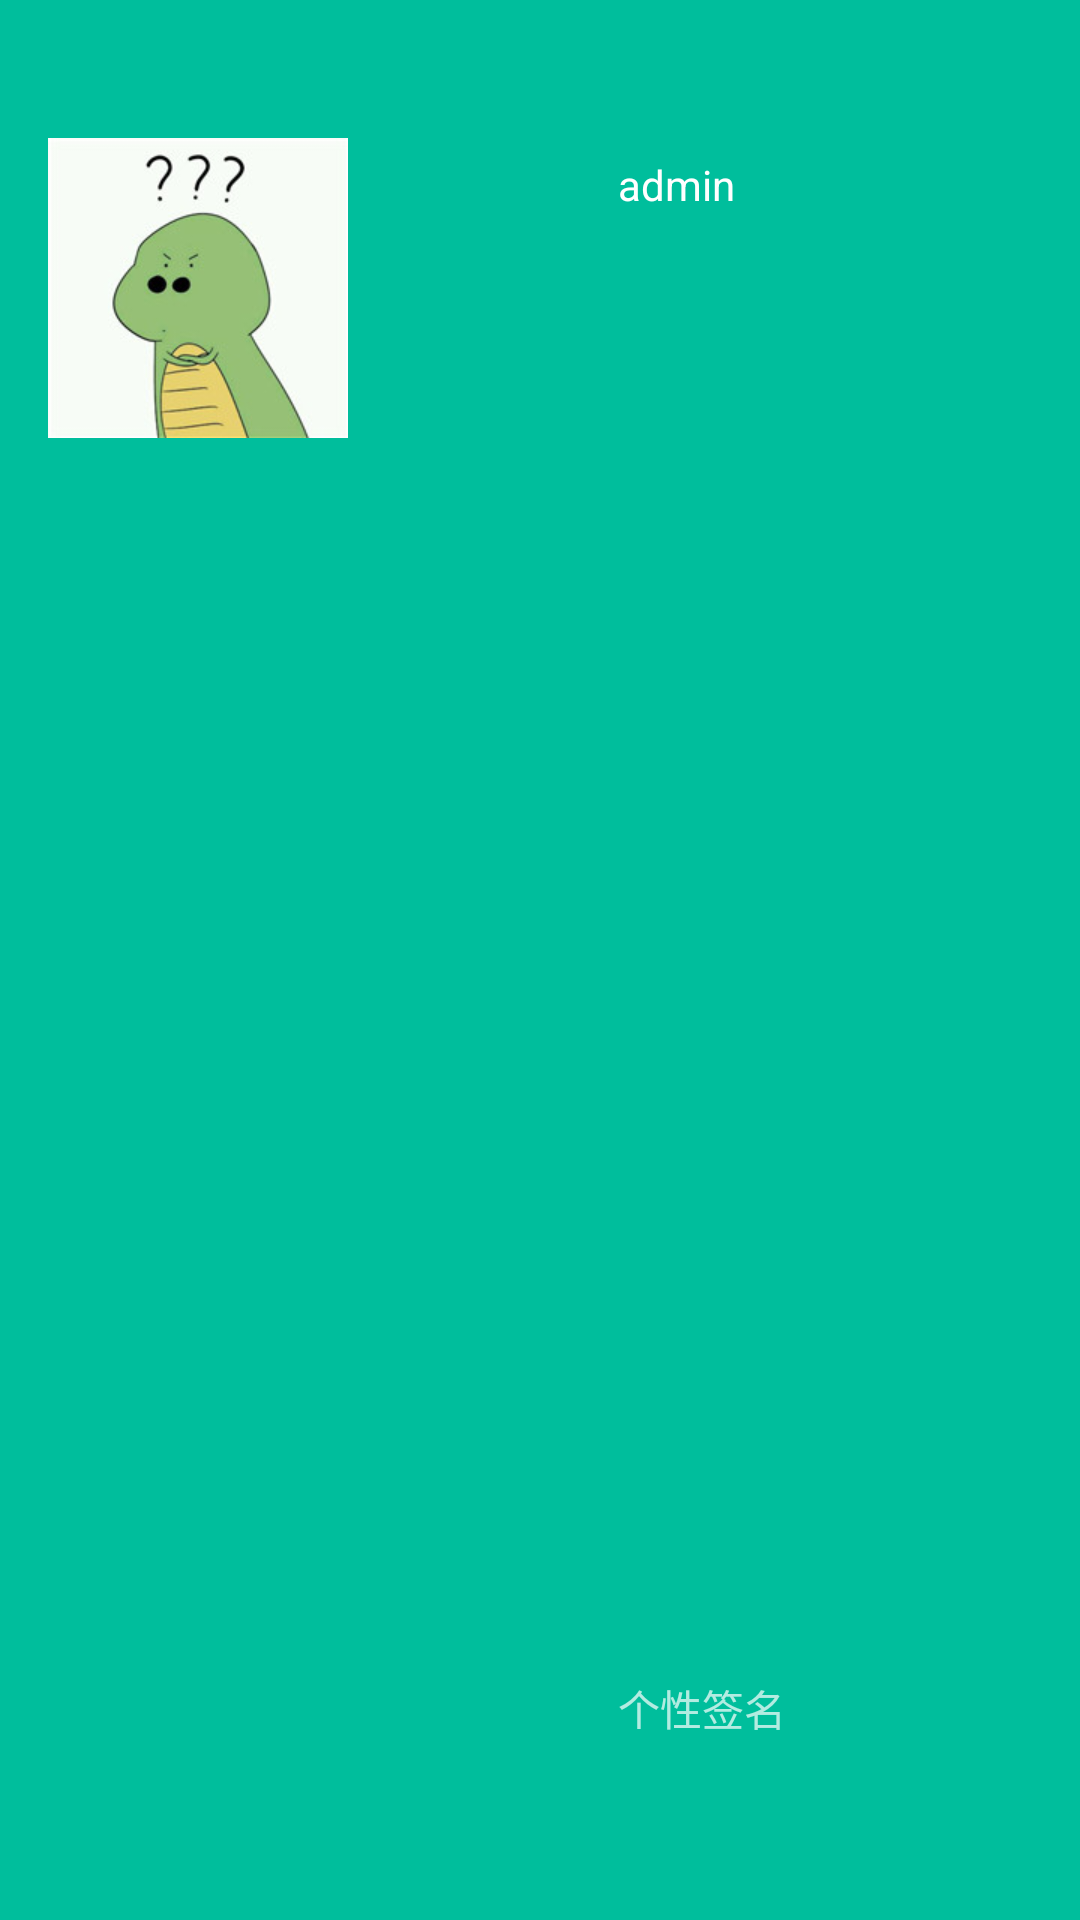

Produce the Android XML layout that renders to this screen, including the resource entries it uses.
<!-- AndroidManifest.xml: application theme AppTheme -->
<!-- res/layout/nav_header_main.xml -->
<?xml version="1.0" encoding="utf-8"?>
<LinearLayout xmlns:android="http://schemas.android.com/apk/res/android"
    xmlns:app="http://schemas.android.com/apk/res-auto"
    android:layout_width="match_parent"
    android:layout_height="@dimen/nav_header_height"
    android:background="@color/colorPrimary"
    android:gravity="bottom"
    android:orientation="vertical"
    android:paddingBottom="@dimen/activity_vertical_margin"
    android:paddingLeft="@dimen/activity_horizontal_margin"
    android:paddingRight="@dimen/activity_horizontal_margin"
    android:paddingTop="@dimen/activity_vertical_margin"
    android:theme="@style/ThemeOverlay.AppCompat.Dark">

    <RelativeLayout
        android:layout_width="match_parent"
        android:layout_height="match_parent">

        <ImageView
            android:id="@+id/imageView"
            android:layout_width="100dp"
            android:layout_height="100dp"
            android:layout_marginTop="30dp"
            android:adjustViewBounds="true"
            android:paddingTop="@dimen/nav_header_vertical_spacing"
            android:background="@drawable/header"
            />


        <RelativeLayout
            android:layout_width="wrap_content"
            android:layout_height="match_parent"
            android:layout_marginRight="82dp"
            android:layout_marginEnd="82dp"
            android:layout_alignParentTop="true"
            android:layout_alignParentRight="true"
            android:layout_alignParentEnd="true">

            <TextView

                android:id="@+id/tv_user_signature"
                android:layout_width="wrap_content"
                android:layout_height="40dp"
                android:text="个性签名"
                android:layout_marginBottom="25dp"
                android:layout_alignParentBottom="true"
                android:layout_alignParentStart="true"
                android:layout_alignParentLeft="true" />

            <TextView
                android:id="@+id/tv_user_id"
                android:layout_width="wrap_content"
                android:layout_height="wrap_content"
                android:paddingTop="@dimen/nav_header_vertical_spacing"
                android:text="admin"
                android:textAppearance="@style/TextAppearance.AppCompat.Body1"
                android:layout_alignParentTop="true"
                android:layout_alignParentStart="true"
                android:layout_marginTop="20dp"
                android:layout_alignParentLeft="true" />


        </RelativeLayout>


    </RelativeLayout>


</LinearLayout>
<!-- resources referenced by this layout -->
<resources>
  <color name="colorPrimary"> #00BE9C</color>
  <dimen name="activity_horizontal_margin">16dp</dimen>
  <dimen name="activity_vertical_margin">16dp</dimen>
  <dimen name="nav_header_height">160dp</dimen>
  <dimen name="nav_header_vertical_spacing">16dp</dimen>
  <!-- drawable header: jpg bitmap (drawable, 9084 bytes) -->
  <style name="AppTheme" parent="AppTheme.Base">
      </style>
  <style name="AppTheme.Base" parent="Theme.AppCompat.Light.NoActionBar">
          
          <item name="colorPrimary">@color/colorPrimary</item>
          <item name="colorPrimaryDark">@color/colorPrimaryDark</item>
          <item name="colorAccent">@color/colorAccent</item>
      </style>
  <color name="colorPrimaryDark">#303F9F</color>
  <color name="colorAccent">#FF4081</color>
</resources>
